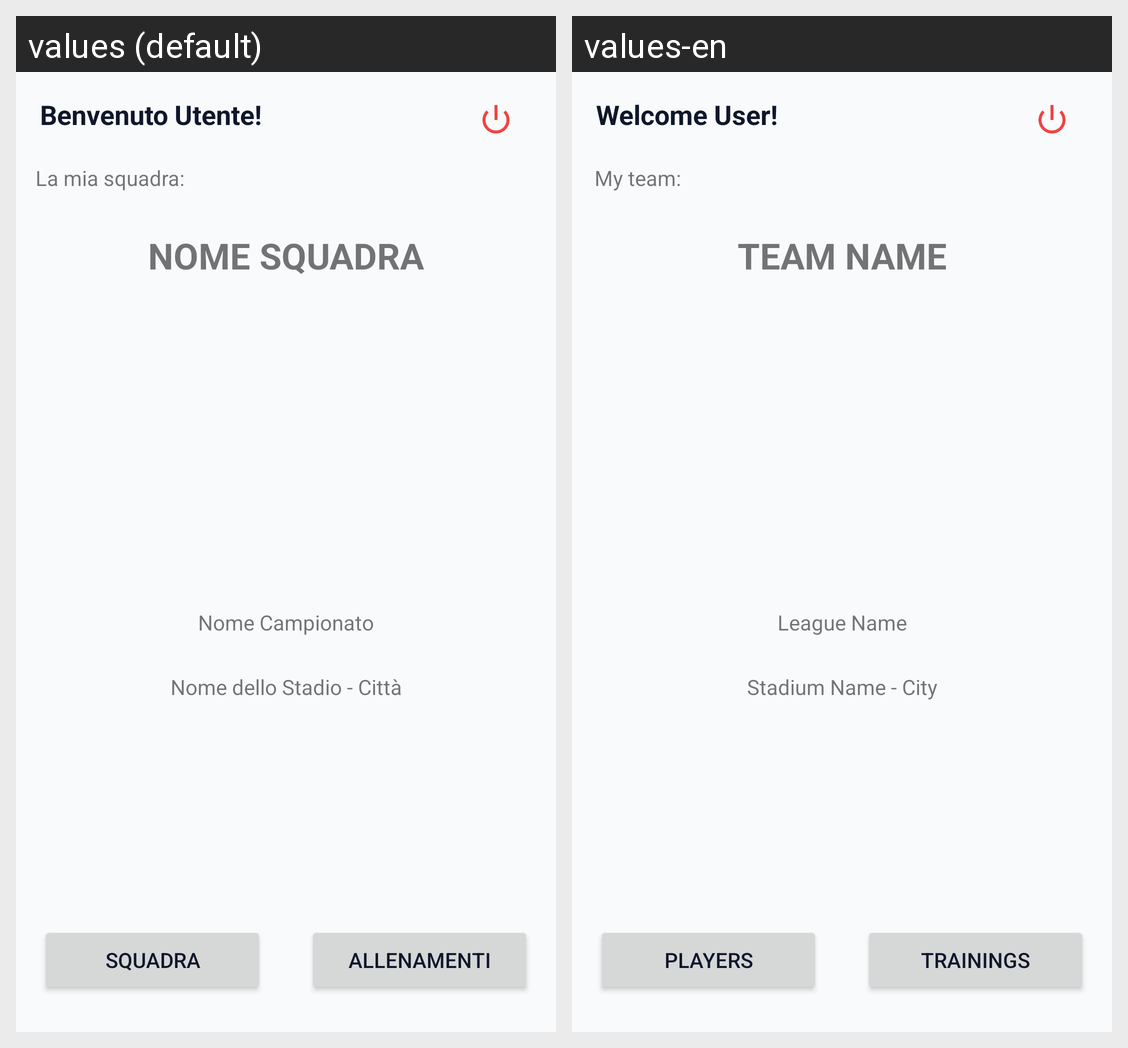

Locale-by-locale string values for the Android screen shown in this grid:
Android screen res/layout/activity_main.xml rendered under 2 locales, left to right: values (default), values-en. Device: Nexus 5 (rendered at 1080×1920; each locale shown at half size, 540×960, under a caption strip naming it); theme Theme.TeamInSync.
Strings drawn on this screen, with the default value and each locale's value (text and hints the layout hard-codes, and strings that could not be matched under every locale, appear in the picture but are not listed):

welcome_default
  values: Benvenuto Utente!
  values-en: Welcome User!

trainings_label
  values: Allenamenti
  values-en: Trainings

squad_list_btn_label
  values: Squadra
  values-en: Players

my_team_label
  values: La mia squadra:
  values-en: My team:

team_name_default
  values: NOME SQUADRA
  values-en: TEAM NAME

league_name_default
  values: Nome Campionato
  values-en: League Name

city_stadium_default
  values: Nome dello Stadio - Città
  values-en: Stadium Name - City
